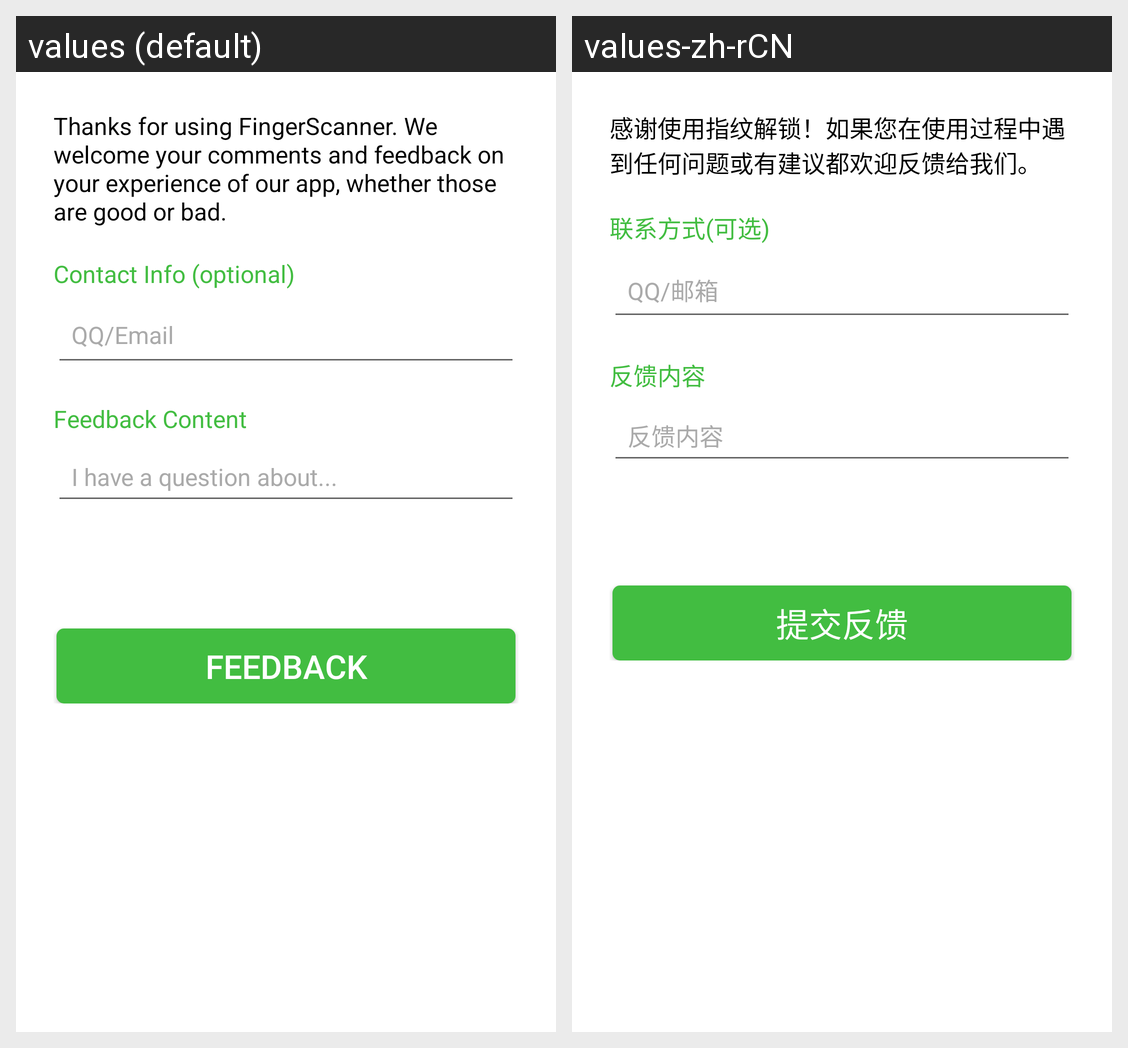

This grid shows one Android layout under two languages. Give, for every string resource on the screen, its name, the default text and each shown locale's text.
Android screen res/layout/activity_feedback.xml rendered under 2 locales, left to right: values (default), values-zh-rCN. Device: Nexus 5 (rendered at 1080×1920; each locale shown at half size, 540×960, under a caption strip naming it); theme AppTheme.
Strings drawn on this screen, with the default value and each locale's value (text and hints the layout hard-codes, and strings that could not be matched under every locale, appear in the picture but are not listed):

feedback_text
  values: Thanks for using FingerScanner. We welcome your comments and feedback on your experience of our app, whether those are good or bad.
  values-zh-rCN: 感谢使用指纹解锁！如果您在使用过程中遇到任何问题或有建议都欢迎反馈给我们。

feedback_contact
  values: Contact Info (optional)
  values-zh-rCN: 联系方式(可选)

feedback_contact_hit
  values: QQ/Email
  values-zh-rCN: QQ/邮箱

feedback_contet
  values: Feedback Content
  values-zh-rCN: 反馈内容

feedback_contet_hit
  values: I have a question about...
  values-zh-rCN: 反馈内容

feedback_button
  values: Feedback
  values-zh-rCN: 提交反馈
